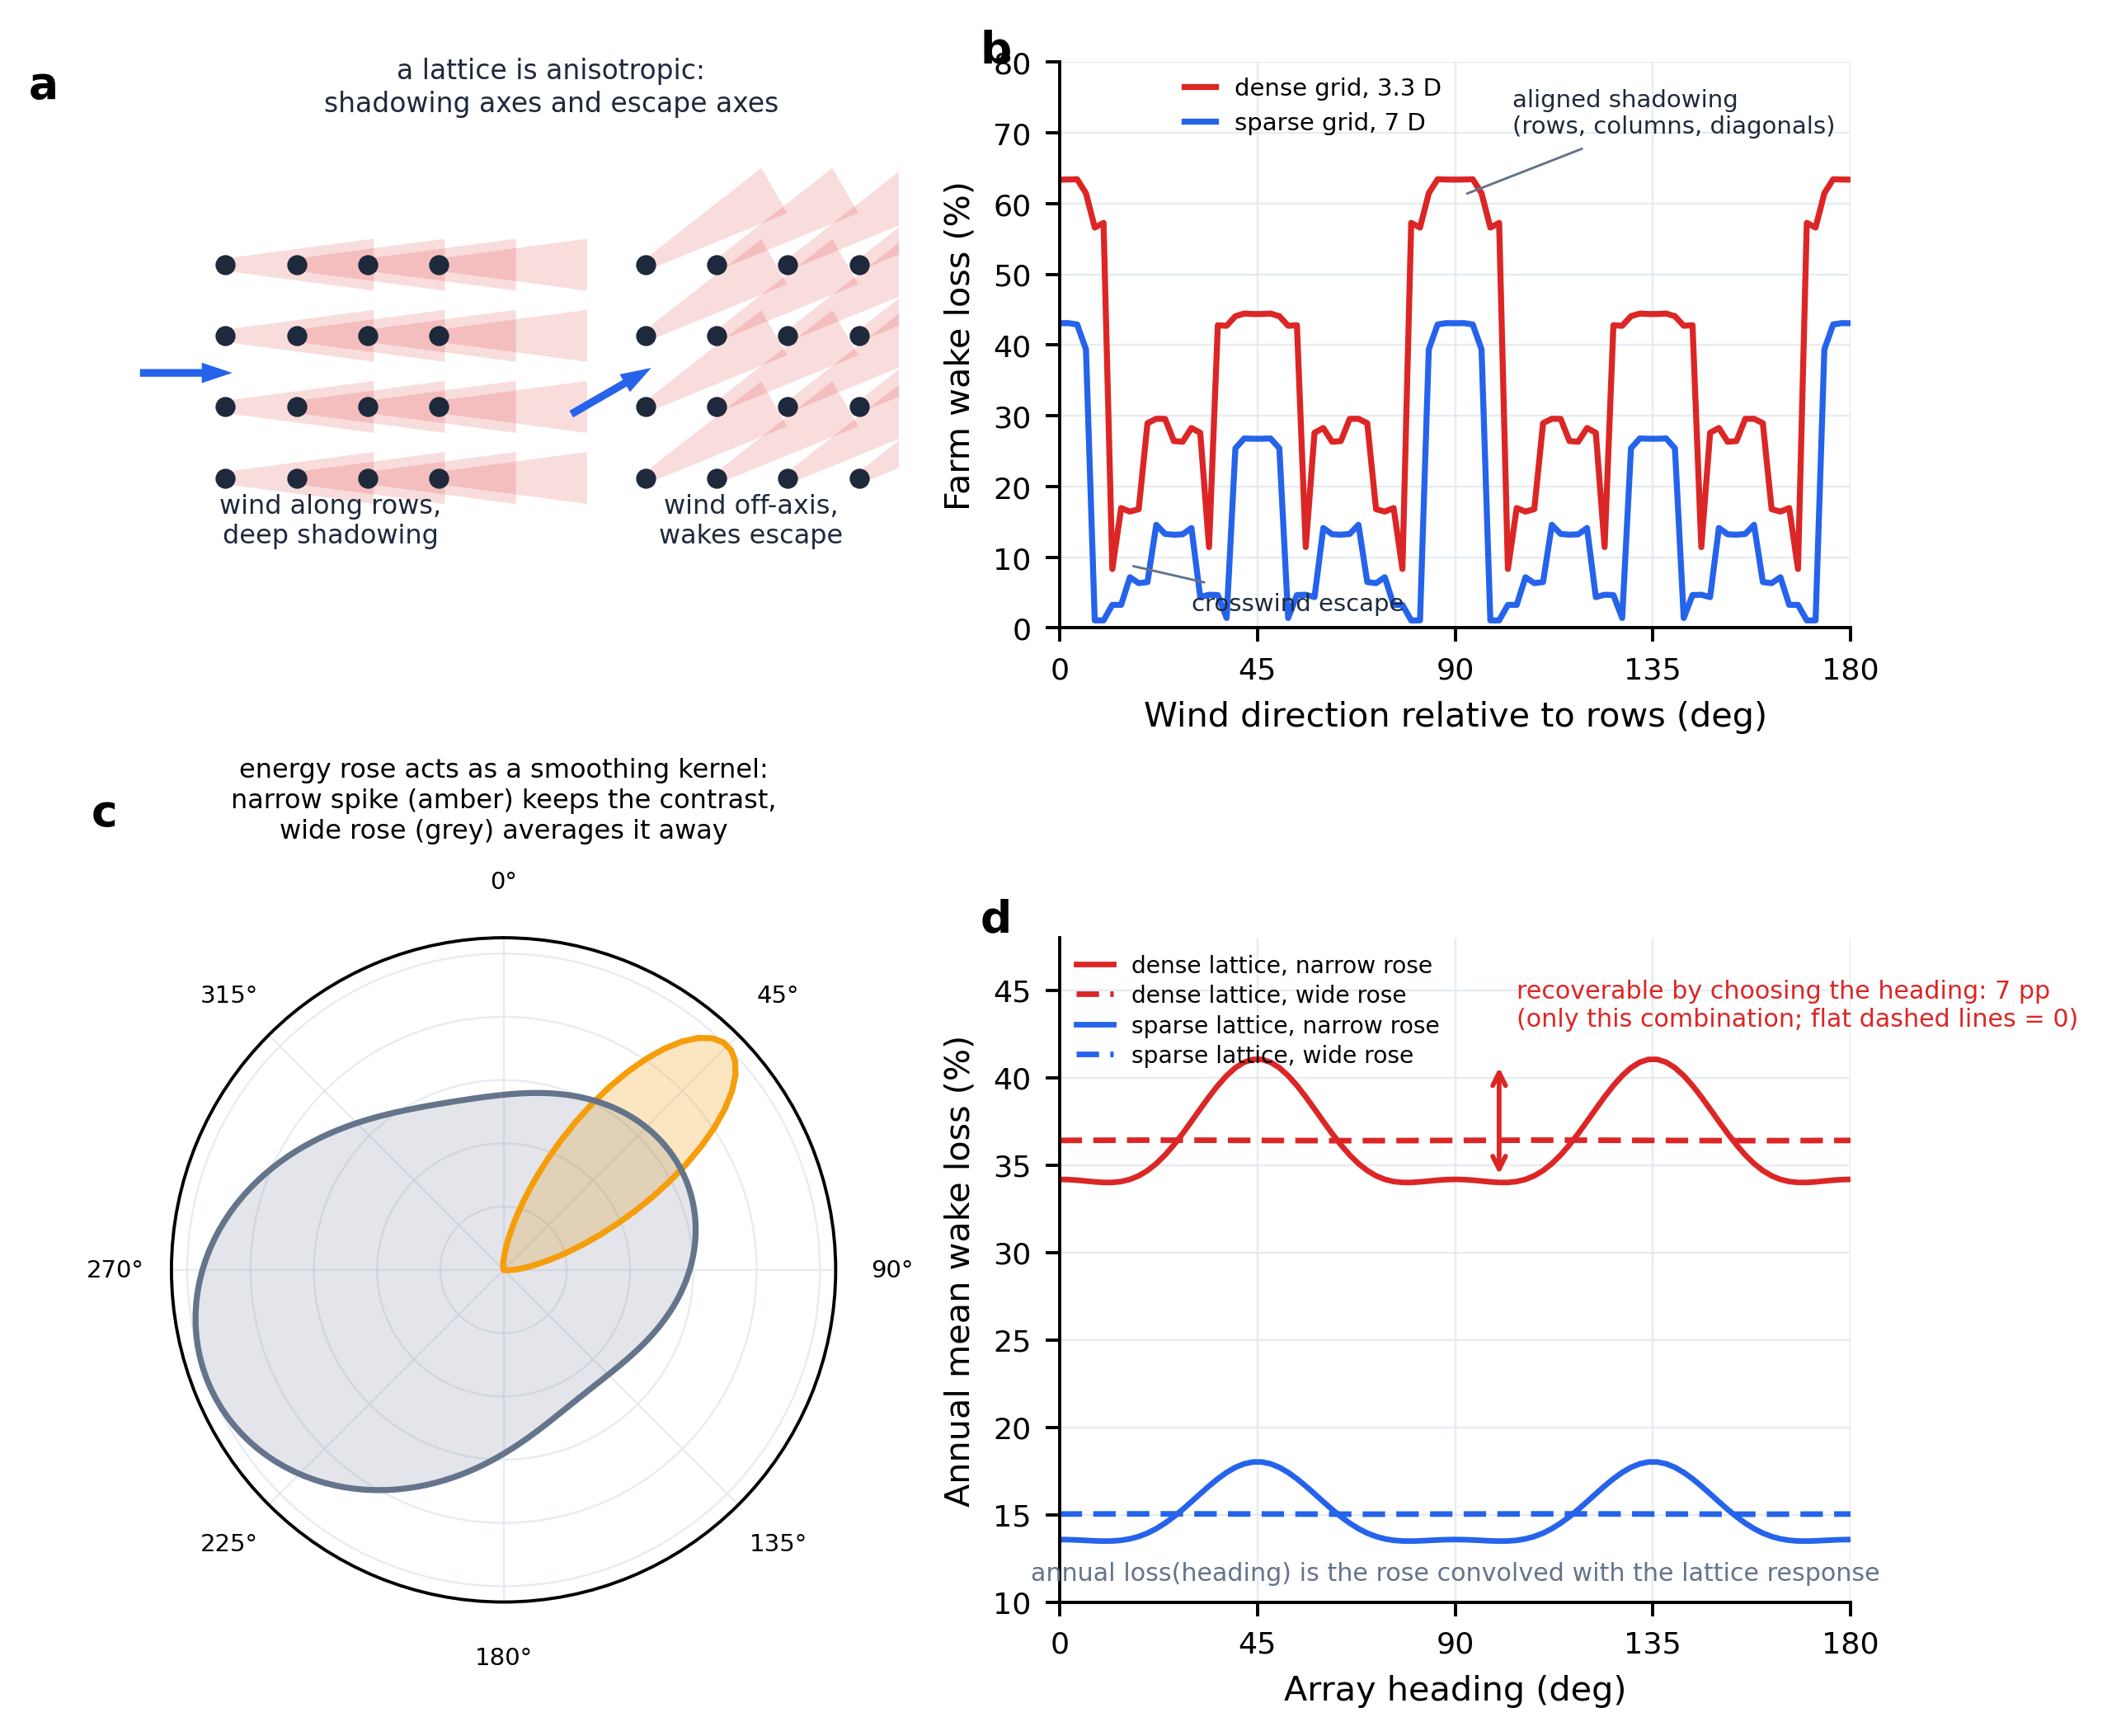

The script that saved this image:
"""Conceptual mechanism figure: why orientation gain = wake pool x rose narrowness.

All curves are COMPUTED, not drawn: L(theta) from an analytic Jensen model on
reference square grids (dense 3.3D vs sparse 7D), roses are von Mises
distributions, and panel (d) is their literal circular convolution.
"""
import sys, os
sys.path.insert(0, os.path.dirname(os.path.abspath(__file__)))
from nc_style import PAL, apply_style, panel_label, savefig
apply_style()

import numpy as np
import matplotlib.pyplot as plt
from matplotlib.patches import Polygon, FancyArrow

OUT = os.path.join(os.path.dirname(os.path.abspath(__file__)),
                   "FigC_mechanism_schematic.png")

# ----------------------------------------------------------------------
# Analytic Jensen wake model on an N x N square grid
# ----------------------------------------------------------------------
CT, K = 0.8, 0.05
A0 = 1.0 - np.sqrt(1.0 - CT)


def farm_loss(theta_deg, spacing_D, n=6):
    """Fractional power loss of an n x n grid for wind from direction theta."""
    idx = np.arange(n) - (n - 1) / 2.0
    X, Y = np.meshgrid(idx * spacing_D, idx * spacing_D)
    xs, ys = X.ravel(), Y.ravel()
    t = np.radians(theta_deg)
    xr = xs * np.cos(t) + ys * np.sin(t)          # downwind coordinate
    yr = -xs * np.sin(t) + ys * np.cos(t)         # crosswind coordinate
    p_tot = 0.0
    for i in range(len(xs)):
        dx = xr[i] - xr                            # >0 when j is upstream of i
        dy = np.abs(yr[i] - yr)
        up = dx > 1e-6
        rw = 0.5 + K * dx[up]
        inwake = dy[up] < rw
        d = A0 / (1.0 + 2.0 * K * dx[up][inwake]) ** 2
        deficit = np.sqrt((d ** 2).sum()) if d.size else 0.0
        p_tot += max(0.0, 1.0 - deficit) ** 3
    return 1.0 - p_tot / len(xs)


TH = np.arange(0, 360, 2.0)
L_dense = np.array([farm_loss(t, 3.3) for t in TH])
L_sparse = np.array([farm_loss(t, 7.0) for t in TH])


def vonmises(th_deg, mu_deg, kappa):
    th = np.radians(th_deg)
    mu = np.radians(mu_deg)
    p = np.exp(kappa * np.cos(th - mu))
    return p / p.sum()


rose_narrow = vonmises(TH, 45.0, 12.0)                       # monsoon spike
rose_wide = 0.6 * vonmises(TH, 250.0, 1.1) + 0.4 * vonmises(TH, 60.0, 0.9)
rose_wide /= rose_wide.sum()


def annual_loss(L, rose):
    """Circular convolution: mean loss as a function of array heading phi."""
    out = np.empty_like(L)
    n = len(L)
    for k in range(n):
        out[k] = (rose * np.roll(L, -k)).sum()
    return out


combos = {
    "dense_narrow": annual_loss(L_dense, rose_narrow),
    "dense_wide": annual_loss(L_dense, rose_wide),
    "sparse_narrow": annual_loss(L_sparse, rose_narrow),
    "sparse_wide": annual_loss(L_sparse, rose_wide),
}
for k, v in combos.items():
    print("%-14s loss %5.1f-%5.1f%%  recoverable %4.1f pp"
          % (k, v.min() * 100, v.max() * 100, (v.max() - v.min()) * 100))

# ----------------------------------------------------------------------
fig = plt.figure(figsize=(7.2, 5.9), constrained_layout=True)
gs = fig.add_gridspec(2, 2, height_ratios=[0.92, 1.08])
axA = fig.add_subplot(gs[0, 0])
axB = fig.add_subplot(gs[0, 1])
axC1 = fig.add_subplot(gs[1, 0], projection="polar")
axD = fig.add_subplot(gs[1, 1])

# ======================================================================
# (a) lattice anisotropy: shadowing axis vs escape axis (schematic)
# ======================================================================
axA.set_xlim(-0.6, 12.2)
axA.set_ylim(-1.3, 5.6)
axA.set_aspect("equal")
axA.axis("off")


def draw_grid(ax, x0, wind_deg, tag):
    idx = np.arange(4)
    gx, gy = np.meshgrid(idx * 1.15, idx * 1.15)
    gx = gx + x0
    t = np.radians(wind_deg)
    ux, uy = np.cos(t), np.sin(t)
    for x, y in zip(gx.ravel(), gy.ravel()):
        wake = Polygon([(x, y - 0.10), (x, y + 0.10),
                        (x + 2.4 * ux - 0.42 * uy, y + 2.4 * uy + 0.42 * ux),
                        (x + 2.4 * ux + 0.42 * uy, y + 2.4 * uy - 0.42 * ux)],
                       closed=True, facecolor=PAL["highlight"], alpha=0.16,
                       edgecolor="none", zorder=2)
        ax.add_patch(wake)
    ax.scatter(gx.ravel(), gy.ravel(), s=16, color=PAL["ink"], zorder=4)
    ax.add_patch(FancyArrow(x0 - 0.05 - 1.3 * ux, 1.7 - 1.3 * uy,
                            1.0 * ux, 1.0 * uy, width=0.06, head_width=0.24,
                            color=PAL["baseline"], zorder=5))
    ax.text(x0 + 1.7, -1.05, tag, ha="center", fontsize=6.6, color=PAL["ink"])


draw_grid(axA, 1.3, 0.0, "wind along rows,\ndeep shadowing")
draw_grid(axA, 8.1, 30.0, "wind off-axis,\nwakes escape")
axA.text(0.56, 1.035, "a lattice is anisotropic:\nshadowing axes and escape axes",
         transform=axA.transAxes, ha="center", va="bottom", fontsize=6.8,
         color=PAL["ink"], linespacing=1.25)
panel_label(axA, "a", dy=1.16)

# ======================================================================
# (b) computed L(theta): density widens the angular contrast
# ======================================================================
axB.plot(TH, L_dense * 100, color=PAL["highlight"], lw=1.5,
         label="dense grid, 3.3 D")
axB.plot(TH, L_sparse * 100, color=PAL["baseline"], lw=1.5,
         label="sparse grid, 7 D")
axB.set_xlim(0, 180)
axB.set_ylim(0, 80)
axB.set_xticks([0, 45, 90, 135, 180])
axB.set_xlabel("Wind direction relative to rows (deg)")
axB.set_ylabel("Farm wake loss (%)")
axB.legend(loc="upper center", ncols=1, fontsize=6.0, handlelength=1.3,
           borderaxespad=0.2, bbox_to_anchor=(0.32, 1.0))
axB.annotate("aligned shadowing\n(rows, columns, diagonals)",
             xy=(91, 61), xytext=(103, 70), fontsize=6.0, color=PAL["ink"],
             linespacing=1.2,
             arrowprops=dict(arrowstyle="-", color=PAL["neutral"], lw=0.6))
axB.annotate("crosswind escape", xy=(15, 9), xytext=(30, 2.5), fontsize=6.0,
             color=PAL["ink"],
             arrowprops=dict(arrowstyle="-", color=PAL["neutral"], lw=0.6))
panel_label(axB, "b")

# ======================================================================
# (c) the two roses: narrow spike vs wide multimodal (polar)
# ======================================================================
th_r = np.radians(TH)
axC1.plot(th_r, rose_narrow / rose_narrow.max(), color=PAL["accent"], lw=1.5)
axC1.fill(th_r, rose_narrow / rose_narrow.max(), color=PAL["accent"], alpha=0.25)
axC1.plot(th_r, rose_wide / rose_wide.max(), color=PAL["neutral"], lw=1.5)
axC1.fill(th_r, rose_wide / rose_wide.max(), color=PAL["neutral"], alpha=0.18)
axC1.set_theta_zero_location("N")
axC1.set_theta_direction(-1)
axC1.set_yticklabels([])
axC1.tick_params(labelsize=6)
axC1.set_title("energy rose acts as a smoothing kernel:\nnarrow spike (amber) keeps the contrast,\nwide rose (grey) averages it away",
               fontsize=6.6, pad=8, linespacing=1.25)
panel_label(axC1, "c", dx=-0.12, dy=1.22)

# ======================================================================
# (d) convolution: annual loss vs heading — the product condition appears
# ======================================================================
PHI = TH
styles = {
    "dense_narrow": (PAL["highlight"], "-", "dense lattice, narrow rose"),
    "dense_wide": (PAL["highlight"], (0, (4, 2)), "dense lattice, wide rose"),
    "sparse_narrow": (PAL["baseline"], "-", "sparse lattice, narrow rose"),
    "sparse_wide": (PAL["baseline"], (0, (4, 2)), "sparse lattice, wide rose"),
}
for k, (c, ls, lab) in styles.items():
    axD.plot(PHI, combos[k] * 100, color=c, ls=ls, lw=1.4, label=lab)

v = combos["dense_narrow"] * 100
axD.annotate("", xy=(100, v.min()), xytext=(100, v.max()),
             arrowprops=dict(arrowstyle="<->", color=PAL["highlight"], lw=1.2))
axD.text(104, v.max() + 1.6,
         "recoverable by choosing the heading: %.0f pp\n(only this combination; flat dashed lines = 0)"
         % (v.max() - v.min()),
         fontsize=6.2, color=PAL["highlight"], va="bottom", linespacing=1.25,
         ha="left")

axD.set_xlim(0, 180)
axD.set_ylim(10, 48)
axD.set_xticks([0, 45, 90, 135, 180])
axD.set_xlabel("Array heading (deg)")
axD.set_ylabel("Annual mean wake loss (%)")
axD.legend(loc="upper left", fontsize=5.8, handlelength=1.6,
           labelspacing=0.3, borderaxespad=0.3)
axD.text(0.5, 0.025, "annual loss(heading) is the rose convolved with the lattice response",
         transform=axD.transAxes, ha="center", va="bottom", fontsize=6.2,
         color=PAL["neutral"])
panel_label(axD, "d")

savefig(fig, OUT)
print("exists:", os.path.exists(OUT), "bytes:", os.path.getsize(OUT))
